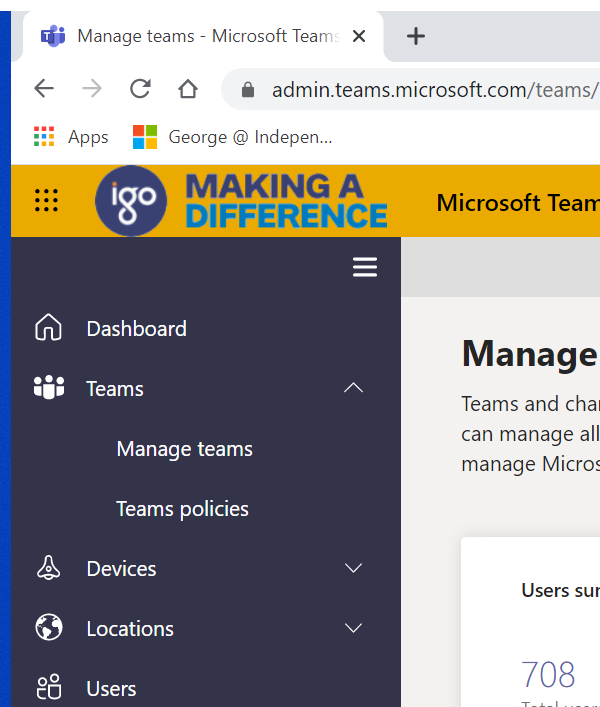
Task: NewTeamsTeam-Performer: Robotic Enterprise Framework
Workflow: TEAMS_NavigateToTeamDetailsPage

Step 1: Attach Browser 'chrome.exe Manage' in window 'Manage teams - Microsoft Teams admin center' (chrome.exe)

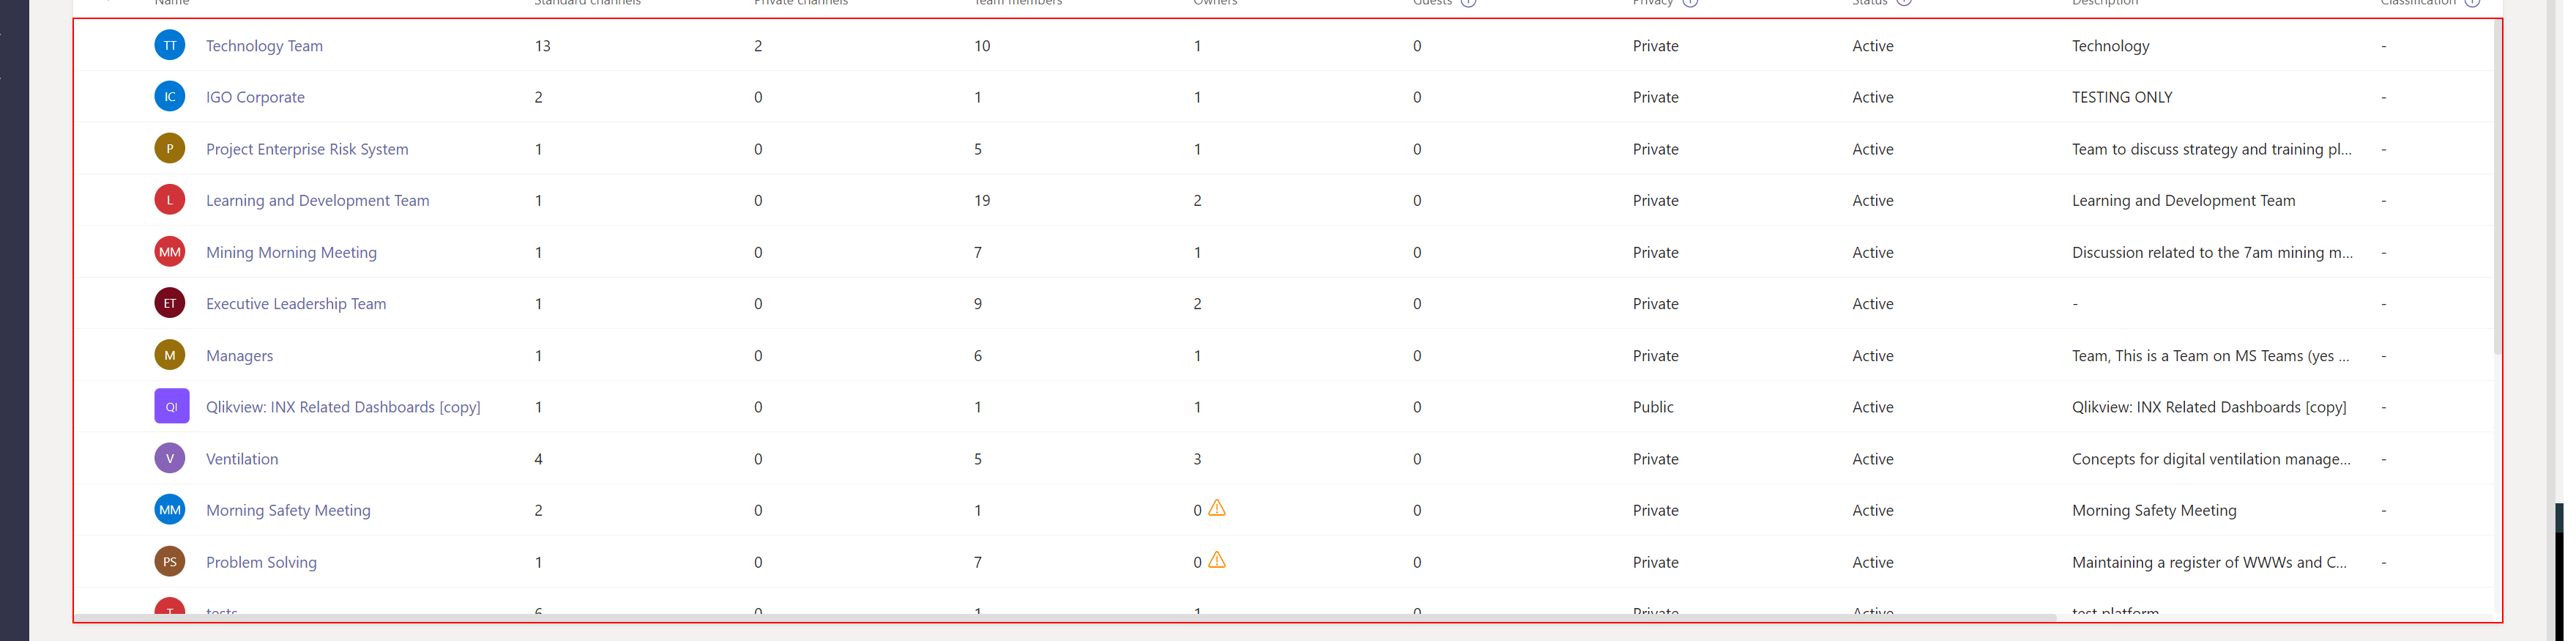
Step 2: Activate 'DIV' on the element

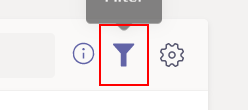
Step 3: click on the element

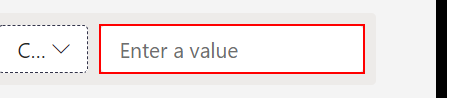
Step 4: type [in_TeamsName] into the text box 'Enter a value'

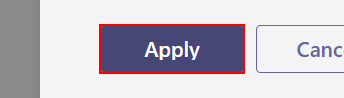
Step 5: click on the button 'Apply'

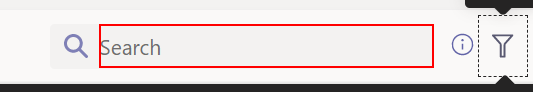
Step 6: type [in_TeamsName] into the text box

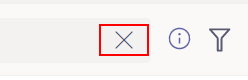
Step 7: click on the text

Step 8: type [in_TeamsName] into the text box (same screen as step 6)

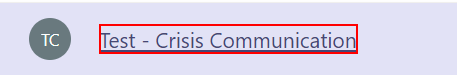
Step 9: click on the link '{{in_TeamsName}}'